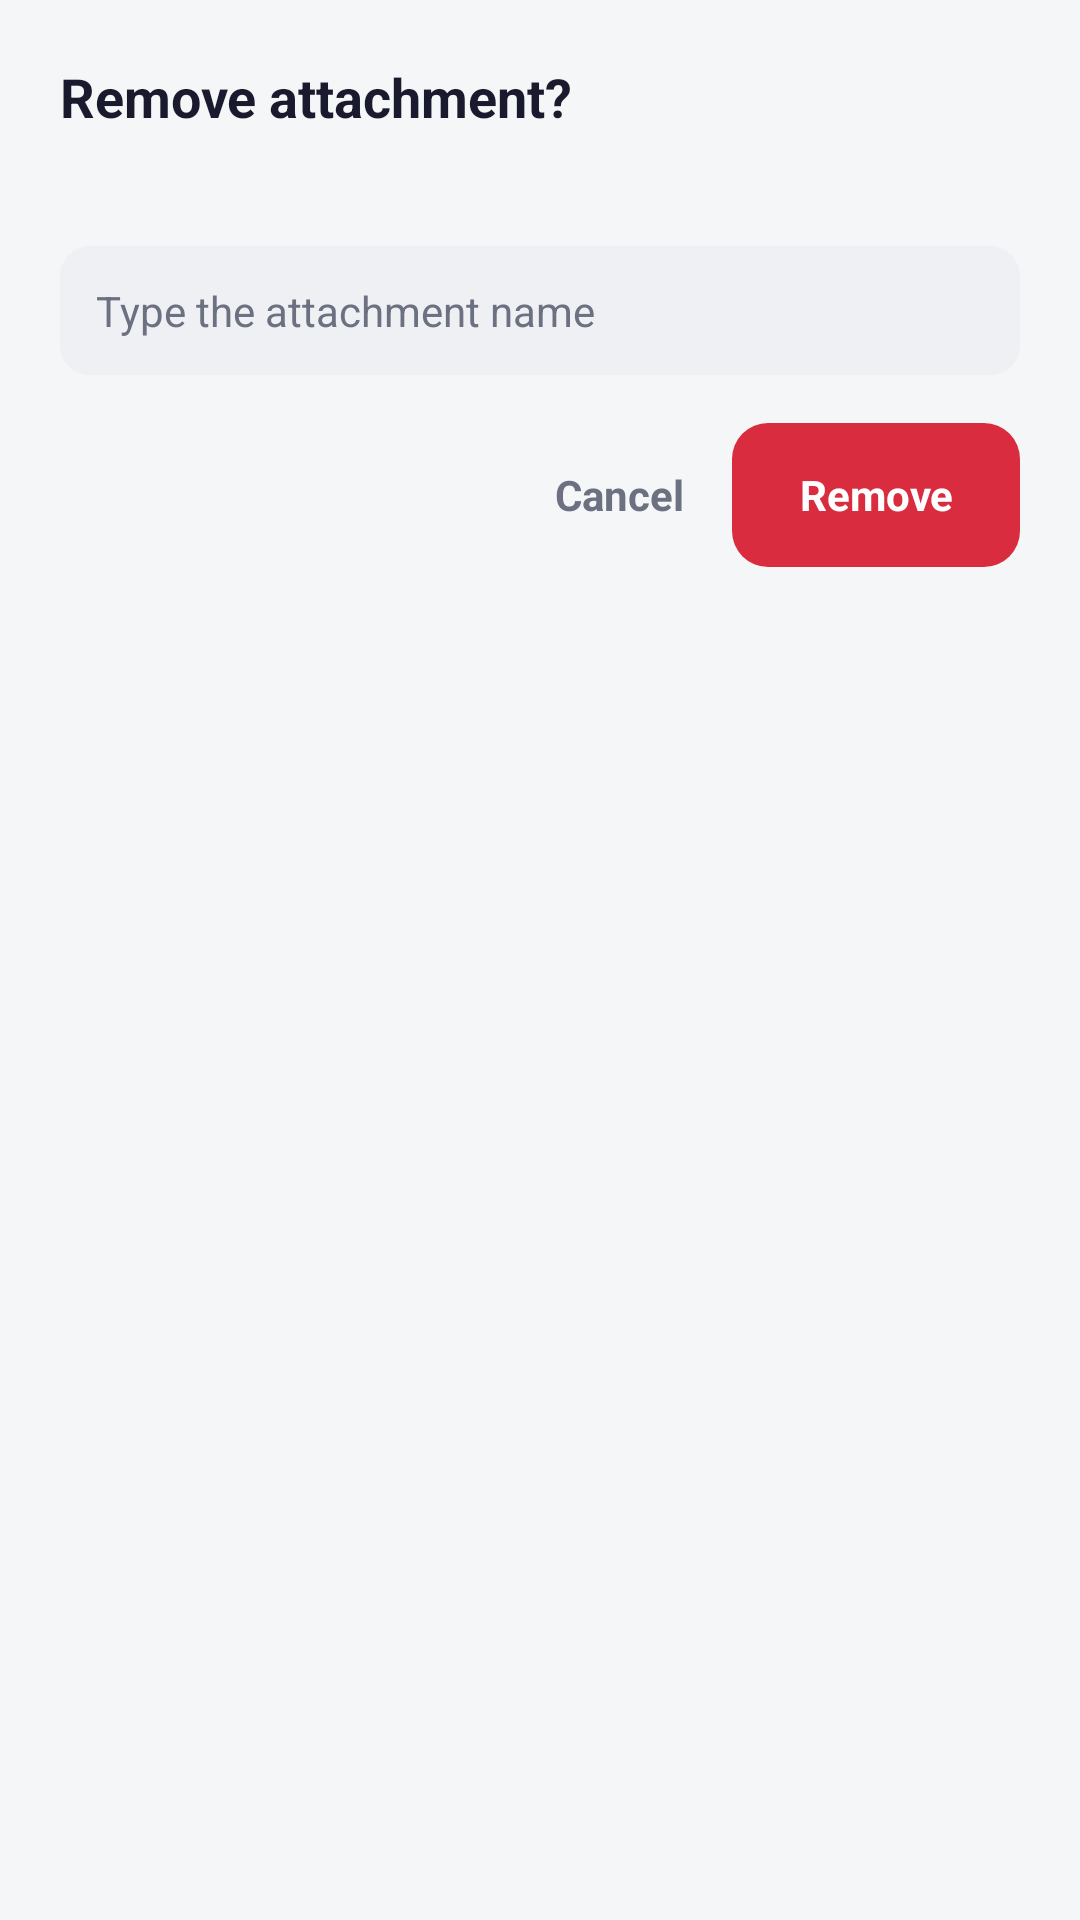

Reconstruct the res/layout file that produces this screen, plus the resources it refers to.
<!-- AndroidManifest.xml: application theme Theme.TaskFlow -->
<!-- res/layout/dialog_remove_attachment.xml -->
<?xml version="1.0" encoding="utf-8"?>
<LinearLayout xmlns:android="http://schemas.android.com/apk/res/android"
    android:layout_width="match_parent"
    android:layout_height="wrap_content"
    android:background="@drawable/bg_dialog_card"
    android:orientation="vertical"
    android:padding="20dp">

    <TextView
        android:layout_width="match_parent"
        android:layout_height="wrap_content"
        android:text="Remove attachment?"
        android:textColor="@color/text_primary"
        android:textSize="18sp"
        android:textStyle="bold" />

    <TextView
        android:id="@+id/tvRemoveMessage"
        android:layout_width="match_parent"
        android:layout_height="wrap_content"
        android:layout_marginTop="8dp"
        android:textColor="@color/text_secondary"
        android:textSize="13sp" />

    <EditText
        android:id="@+id/etRemoveName"
        android:layout_width="match_parent"
        android:layout_height="wrap_content"
        android:layout_marginTop="12dp"
        android:background="@drawable/bg_field_gray"
        android:hint="Type the attachment name"
        android:importantForAutofill="no"
        android:inputType="text"
        android:maxLines="1"
        android:textColor="@color/text_primary"
        android:textColorHint="@color/text_secondary"
        android:textSize="14sp" />

    <LinearLayout
        android:layout_width="match_parent"
        android:layout_height="wrap_content"
        android:layout_marginTop="16dp"
        android:gravity="center_vertical|end"
        android:orientation="horizontal">

        <TextView
            android:id="@+id/btnRemoveCancel"
            android:layout_width="wrap_content"
            android:layout_height="48dp"
            android:clickable="true"
            android:focusable="true"
            android:gravity="center"
            android:paddingHorizontal="16dp"
            android:text="Cancel"
            android:textColor="@color/text_secondary"
            android:textSize="14sp"
            android:textStyle="bold" />

        <TextView
            android:id="@+id/btnRemoveConfirm"
            android:layout_width="wrap_content"
            android:layout_height="48dp"
            android:background="@drawable/bg_button_red"
            android:clickable="true"
            android:focusable="true"
            android:gravity="center"
            android:minWidth="96dp"
            android:paddingHorizontal="20dp"
            android:text="Remove"
            android:textColor="@color/card_white"
            android:textSize="14sp"
            android:textStyle="bold" />
    </LinearLayout>
</LinearLayout>
<!-- resources referenced by this layout -->
<resources>
  <color name="card_white">#FFFFFF</color>
  <color name="text_primary">#1A1A2E</color>
  <color name="text_secondary">#6B7180</color>
  <!-- drawable bg_button_red (drawable) -->
  <?xml version="1.0" encoding="utf-8"?>
  <shape xmlns:android="http://schemas.android.com/apk/res/android" android:shape="rectangle">
      <solid android:color="@color/overdue_red" />
      <corners android:radius="12dp" />
  </shape>
  <!-- drawable bg_field_gray (drawable) -->
  <?xml version="1.0" encoding="utf-8"?>
  <shape xmlns:android="http://schemas.android.com/apk/res/android" android:shape="rectangle">
      <solid android:color="@color/dialog_field_bg" />
      <corners android:radius="10dp" />
      <padding android:left="12dp" android:top="12dp" android:right="12dp" android:bottom="12dp" />
  </shape>
  <style name="Theme.TaskFlow" parent="Theme.MaterialComponents.Light.NoActionBar">
          <item name="colorPrimary">@color/button_dark</item>
          <item name="colorPrimaryVariant">@color/button_dark</item>
          <item name="colorOnPrimary">@color/card_white</item>
          <item name="colorSecondary">@color/blue_primary</item>
          <item name="android:statusBarColor">@color/home_background</item>
          <item name="android:windowLightStatusBar">true</item>
          <item name="android:windowBackground">@color/home_background</item>
      </style>
  <color name="overdue_red">#D92D3F</color>
  <color name="dialog_field_bg">#EEF0F4</color>
  <color name="button_dark">#1A1A2E</color>
  <color name="blue_primary">#2F9BF4</color>
  <color name="home_background">#F5F6F8</color>
</resources>
